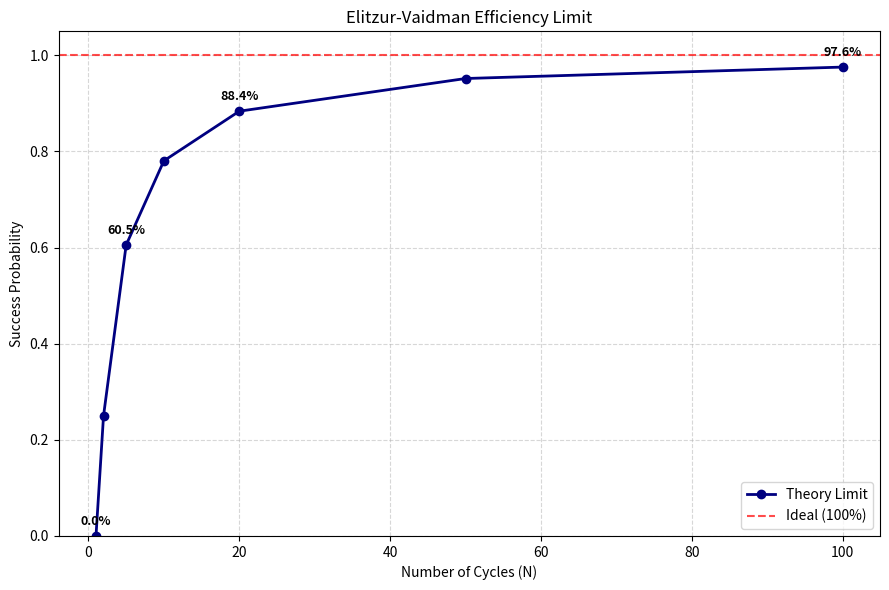

Source code (Python):

"""
Plots the theoretical efficiency limit of the EV protocol: P = cos(pi/2N)^(2N).
"""

import numpy as np
import matplotlib.pyplot as plt

def main():
    cycles = np.array([1, 2, 5, 10, 20, 50, 100])
    
    # Calculate theoretical max efficiency
    # Angle theta = pi / (2N) for the physical system equivalent
    theta_phys = np.pi / (2 * cycles)
    p_success = np.cos(theta_phys)**(2 * cycles)

    plt.figure(figsize=(9, 6))
    
    plt.plot(cycles, p_success, 'o-', color='navy', linewidth=2, label='Theory Limit')
    plt.axhline(1.0, color='red', linestyle='--', alpha=0.7, label='Ideal (100%)')
    
    plt.title("Elitzur-Vaidman Efficiency Limit")
    plt.xlabel("Number of Cycles (N)")
    plt.ylabel("Success Probability")
    plt.ylim(0, 1.05)
    plt.grid(True, linestyle='--', alpha=0.5)
    plt.legend()

    # Annotate key data points
    for x, y in zip(cycles, p_success):
        if x in [1, 5, 20, 100]:
            plt.annotate(f'{y:.1%}', xy=(x, y), xytext=(0, 8), 
                         textcoords='offset points', ha='center', fontsize=9, weight='bold')

    plt.tight_layout()
    plt.savefig('efficiency_curve.png')
    plt.show()

if __name__ == "__main__":
    main()
